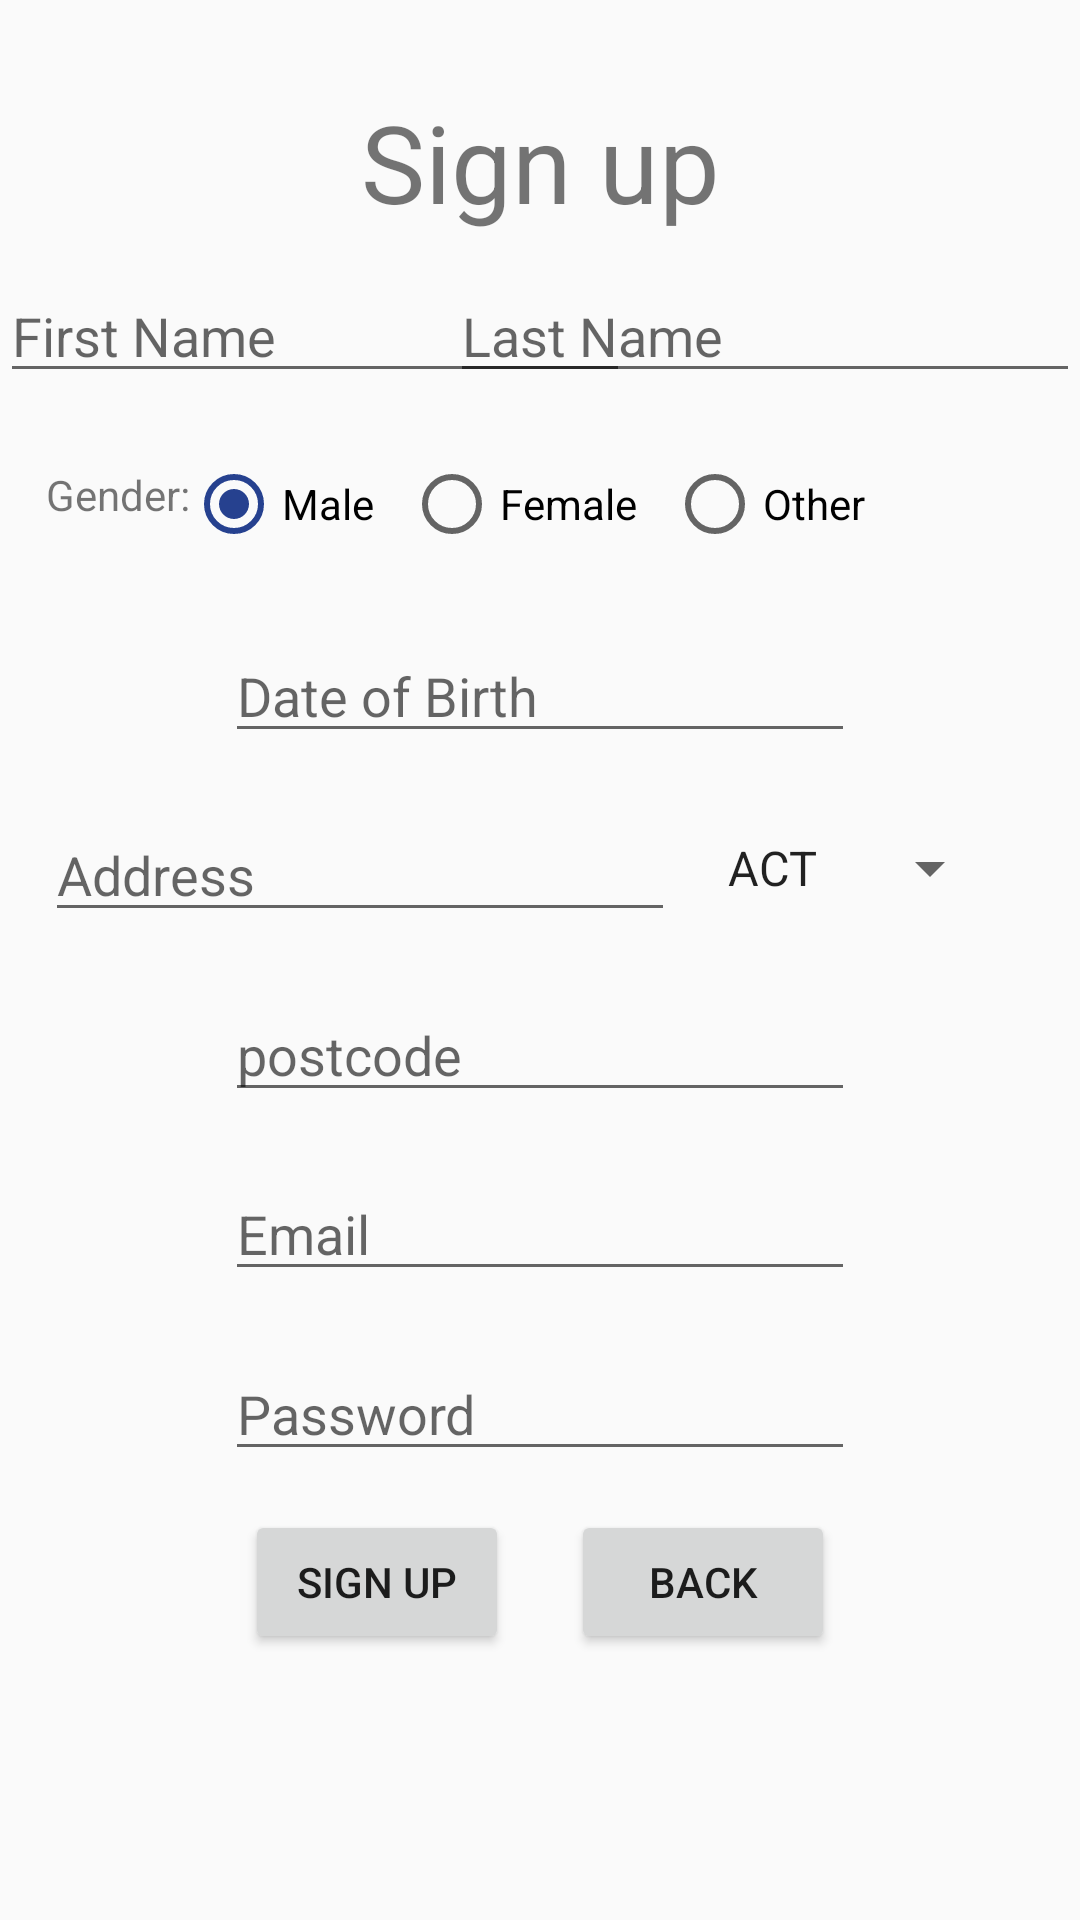

Here is an Android app screen rendered from its layout file. Give the layout XML and the strings, colors and styles it references.
<!-- AndroidManifest.xml: application theme AppTheme -->
<!-- res/layout/signup.xml -->
<?xml version="1.0" encoding="utf-8"?>
<androidx.constraintlayout.widget.ConstraintLayout xmlns:android="http://schemas.android.com/apk/res/android"
    xmlns:app="http://schemas.android.com/apk/res-auto"
    xmlns:tools="http://schemas.android.com/tools"
    android:id="@+id/tvGender"
    android:layout_width="match_parent"
    android:layout_height="match_parent">


    <TextView
        android:id="@+id/tvSignup"
        android:layout_width="wrap_content"
        android:layout_height="wrap_content"
        android:text="Sign up"
        android:textSize="36sp"
        app:layout_constraintBottom_toBottomOf="parent"
        app:layout_constraintEnd_toEndOf="parent"
        app:layout_constraintStart_toStartOf="parent"
        app:layout_constraintTop_toTopOf="parent"
        app:layout_constraintVertical_bias="0.05"/>

    <EditText
        android:id="@+id/firstName"
        android:layout_width="wrap_content"
        android:layout_height="wrap_content"
        android:ems="10"
        android:hint="First Name"
        android:inputType="textPersonName"
        tools:layout_editor_absoluteX="2dp"
        tools:layout_editor_absoluteY="146dp"
        app:layout_constraintBottom_toBottomOf="parent"
        app:layout_constraintEnd_toEndOf="parent"
        app:layout_constraintStart_toStartOf="parent"
        app:layout_constraintTop_toTopOf="parent"
        app:layout_constraintVertical_bias="0.15"
        app:layout_constraintHorizontal_bias="0"/>

    <EditText
        android:id="@+id/lastName"
        android:layout_width="wrap_content"
        android:layout_height="wrap_content"
        android:ems="10"
        android:hint="Last Name"
        android:inputType="textPersonName"
        app:layout_constraintVertical_bias="0.15"
        app:layout_constraintHorizontal_bias="1.0"
        app:layout_constraintBottom_toBottomOf="parent"
        app:layout_constraintEnd_toEndOf="parent"
        app:layout_constraintStart_toStartOf="parent"
        app:layout_constraintTop_toTopOf="parent" />

    <TextView
        android:id="@+id/textView4"
        android:layout_width="wrap_content"
        android:layout_height="wrap_content"
        android:text="Gender: "
        app:layout_constraintBottom_toBottomOf="parent"
        app:layout_constraintEnd_toEndOf="parent"
        app:layout_constraintStart_toStartOf="parent"
        app:layout_constraintTop_toTopOf="parent"
        app:layout_constraintHorizontal_bias="0.05"
        app:layout_constraintVertical_bias="0.25"/>

    <RadioGroup
        android:id="@+id/gender"
        android:layout_width="wrap_content"
        android:layout_height="wrap_content"
        app:layout_constraintBottom_toBottomOf="parent"
        app:layout_constraintEnd_toEndOf="parent"
        app:layout_constraintStart_toStartOf="parent"
        app:layout_constraintTop_toTopOf="parent"
        app:layout_constraintVertical_bias="0.25"
        android:orientation="horizontal">

        <RadioButton
            android:id="@+id/radioButton"
            android:layout_width="wrap_content"
            android:layout_height="wrap_content"
            android:layout_marginRight="10dp"
            android:checked="true"
            android:text="Male" />

        <RadioButton
            android:id="@+id/radioButton2"
            android:layout_width="wrap_content"
            android:layout_height="wrap_content"
            android:layout_marginRight="10dp"
            android:text="Female" />

        <RadioButton
            android:id="@+id/radioButton3"
            android:layout_width="wrap_content"
            android:layout_height="wrap_content"
            android:layout_marginRight="10dp"
            android:text="Other" />
    </RadioGroup>


    <EditText
        android:id="@+id/dob"
        android:layout_width="wrap_content"
        android:layout_height="wrap_content"
        android:ems="10"
        android:clickable="true"
        android:hint="Date of Birth"
        android:inputType="none"
        android:focusable="false"
        android:longClickable="false"
        app:layout_constraintBottom_toBottomOf="parent"
        app:layout_constraintEnd_toEndOf="parent"
        app:layout_constraintStart_toStartOf="parent"
        app:layout_constraintTop_toTopOf="parent"
        app:layout_constraintHorizontal_bias="0.5"
        app:layout_constraintVertical_bias="0.35" />

    <EditText
        android:id="@+id/address"
        android:layout_width="wrap_content"
        android:layout_height="wrap_content"
        android:ems="10"
        android:hint="Address"
        android:inputType="textPostalAddress"
        app:layout_constraintBottom_toBottomOf="parent"
        app:layout_constraintEnd_toEndOf="parent"
        app:layout_constraintStart_toStartOf="parent"
        app:layout_constraintTop_toTopOf="parent"
        app:layout_constraintHorizontal_bias="0.1"
        app:layout_constraintVertical_bias="0.45"/>

    <Spinner
        android:id="@+id/state"
        android:layout_width="wrap_content"
        android:layout_height="wrap_content"
        android:entries="@array/state_array"
        app:layout_constraintBottom_toBottomOf="parent"
        app:layout_constraintEnd_toEndOf="parent"
        app:layout_constraintStart_toStartOf="parent"
        app:layout_constraintTop_toTopOf="parent"
        app:layout_constraintHorizontal_bias="0.9"
        app:layout_constraintVertical_bias="0.45" />

    <EditText
        android:id="@+id/postcode"
        android:layout_width="wrap_content"
        android:layout_height="wrap_content"
        android:ems="10"
        android:hint="postcode"
        android:inputType="textPersonName"
        app:layout_constraintBottom_toBottomOf="parent"
        app:layout_constraintEnd_toEndOf="parent"
        app:layout_constraintStart_toStartOf="parent"
        app:layout_constraintTop_toTopOf="parent"
        app:layout_constraintHorizontal_bias="0.5"
        app:layout_constraintVertical_bias="0.55" />

    <EditText
        android:id="@+id/email"
        android:layout_width="wrap_content"
        android:layout_height="wrap_content"
        android:ems="10"
        android:hint="Email"
        android:inputType="textEmailAddress"
        app:layout_constraintBottom_toBottomOf="parent"
        app:layout_constraintEnd_toEndOf="parent"
        app:layout_constraintStart_toStartOf="parent"
        app:layout_constraintTop_toTopOf="parent"
        app:layout_constraintHorizontal_bias="0.5"
        app:layout_constraintVertical_bias="0.65" />

    <EditText
        android:id="@+id/password"
        android:layout_width="wrap_content"
        android:layout_height="wrap_content"
        android:ems="10"
        android:hint="Password"
        android:inputType="textPassword"
        app:layout_constraintBottom_toBottomOf="parent"
        app:layout_constraintEnd_toEndOf="parent"
        app:layout_constraintStart_toStartOf="parent"
        app:layout_constraintTop_toTopOf="parent"
        app:layout_constraintHorizontal_bias="0.5"
        app:layout_constraintVertical_bias="0.75"/>

    <Button
        android:id="@+id/signup"
        android:layout_width="wrap_content"
        android:layout_height="wrap_content"
        android:text="Sign up"
        app:layout_constraintBottom_toBottomOf="parent"
        app:layout_constraintEnd_toEndOf="parent"
        app:layout_constraintStart_toStartOf="parent"
        app:layout_constraintTop_toTopOf="parent"
        app:layout_constraintHorizontal_bias="0.3"
        app:layout_constraintVertical_bias="0.85"/>

    <Button
        android:id="@+id/back"
        android:layout_width="wrap_content"
        android:layout_height="wrap_content"
        android:text="Back"
        app:layout_constraintBottom_toBottomOf="parent"
        app:layout_constraintEnd_toEndOf="parent"
        app:layout_constraintStart_toStartOf="parent"
        app:layout_constraintTop_toTopOf="parent"
        app:layout_constraintHorizontal_bias="0.7"
        app:layout_constraintVertical_bias="0.85"/>




</androidx.constraintlayout.widget.ConstraintLayout>
<!-- resources referenced by this layout -->
<resources>
  <string-array name="state_array">
          <item>ACT</item>
          <item>NSW</item>
          <item>NT</item>
          <item>QLD</item>
          <item>SA</item>
          <item>TAS</item>
          <item>VIC</item>
          <item>WA</item>
      </string-array>
  <style name="AppTheme" parent="Theme.AppCompat.Light.DarkActionBar">
          
          <item name="colorPrimary">@color/colorPrimary</item>
          <item name="colorPrimaryDark">@color/colorPrimaryDark</item>
          <item name="colorAccent">@color/colorAccent</item>
      </style>
  <color name="colorPrimary">#64b5f6</color>
  <color name="colorPrimaryDark">#2286c3</color>
  <color name="colorAccent">#26418f</color>
</resources>
